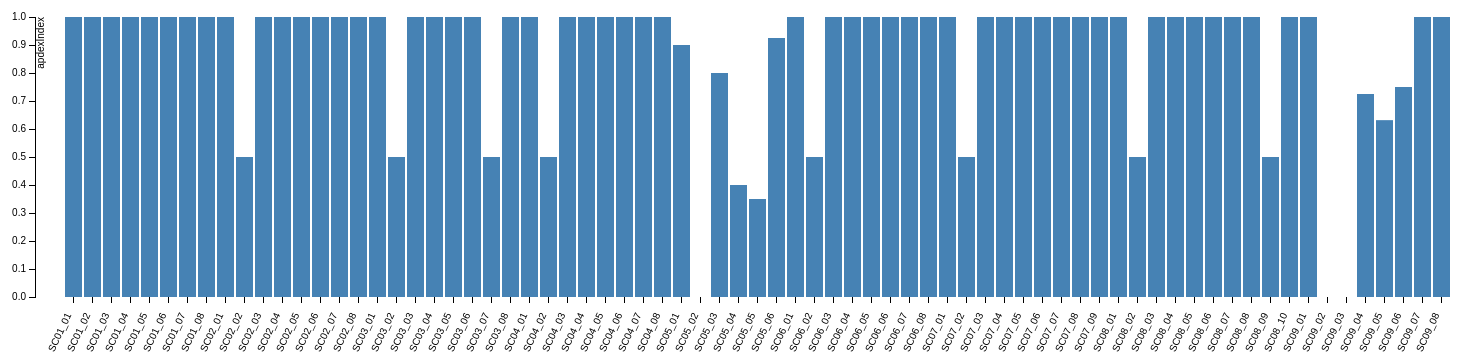
D3 v3 page, settled after 480 driven frames (8 s of simulated time); the page loaded 1 data file(s).



var testResults;
var elapsedTime = [ ];
var finalApdex = [ ];
var apdexT = 5000;
var apdexFourT = apdexT * 4;
var apdexTable = [ ];
var d3jsentries;

d3.csv("./data/sampledata_forapdexindex.csv", function(data) {
	
              	testResults = data;	
		console.log('csv data in d3js');
              	console.log(testResults);
              	//console.log(testResults[0].label);
              	
              	// pluck the label only
              	var labels = _.pluck(data, 'label');
              	console.log(labels);
		uniqlabels = _.uniq(labels);
		console.log(uniqlabels);
		
		// for each uniq label, construct an array. Initialise apdex counters and index.
		_.each(uniqlabels, function(label) {
			console.log(label);
			//apdexTable.push({ label: label, sCount: 0, tCount: 0, fCount: 0});
			apdexTable[label] = { sCount: 0, tCount: 0, fCount: 0, totalCount: 0, apdexIndex: 0 };
		});
		
		// Count of Satisfied, Tolerated and Frustrated.
		_.each(testResults, function(row) { 

					// console.log(row.label); 
					var domain;

					apdexTable[row.label].totalCount++;

					if (+row.elapsed > apdexFourT) { 
						domain = "F"; 
						apdexTable[row.label].fCount++; 
					} else if (+row.elapsed <= apdexT) { 
						domain = "S";
						apdexTable[row.label].sCount++; 
					} else { 
						domain = "T";
						apdexTable[row.label].tCount++;
					};

					elapsedTime.push( {label: row.label, elapsed: +row.elapsed, apdexdomain: domain} ) 			

		});
	
		console.log('apdexTable');	
		console.log(apdexTable);

		console.log('calculate apdexIndex');
		_.each(d3.keys(apdexTable), function(d) {
			console.log(d);
			console.log(apdexTable[d].apdexIndex = ( (apdexTable[d].sCount + (apdexTable[d].tCount/2)) / apdexTable[d].totalCount ) );
		});
		
		console.log(apdexTable);

		//console.log(d3.values(apdexTable));
		d3jsentries = d3.entries(apdexTable);
		console.log(d3jsentries);

console.log('apdexIndex bar plot');

var margin = {top: 20, right: 20, bottom: 200, left: 35},
    width = 1500 - margin.left - margin.right,
    height = 500 - margin.top - margin.bottom;

var x = d3.scale.ordinal()
    .rangeRoundBands([0, width], .1);

var y = d3.scale.linear()
    .range([height, 0]);

var xAxis = d3.svg.axis()
    .scale(x)
    .orient("bottom");

var yAxis = d3.svg.axis()
    .scale(y)
    .orient("left")
var svg = d3.select("body").append("svg")
    .attr("width", width + margin.left + margin.right)
    .attr("height", height + margin.top + margin.bottom)
  .append("g")
    .attr("transform", "translate(" + margin.left + "," + margin.top + ")");

x.domain(d3jsentries.map(function(d) { return d.key; }));
y.domain([0, d3.max(d3jsentries, function(d) { return +d.value.apdexIndex; })]);

svg.append("g")
      .attr("class", "x axis")
      .attr("transform", "translate(0," + height + ")")
      .call(xAxis);

svg.selectAll(".axis text")  // select all the text elements for the xaxis
	.style("text-anchor", "end")
	.attr("transform", function(d) {
		return "translate(" + this.getBBox().height*-1.5 + "," + this.getBBox().height + ")rotate(-65)";
	});

svg.append("g")
      .attr("class", "y axis")
      .call(yAxis)
    .append("text")
      .attr("transform", "rotate(-90)")
      .attr("y", 2)
      .attr("dy", ".71em")
      .style("text-anchor", "end")
      .text("apdexIndex");

svg.selectAll(".bar")
      .data(d3jsentries)
    .enter().append("rect")
      .attr("class", "bar")
      .attr("x", function(d) { return x(d.key); })
      .attr("width", x.rangeBand())
      .attr("y", function(d) { return y(d.value.apdexIndex); })
      .attr("height", function(d) { return height - y(d.value.apdexIndex); });

});


### data: data/sampledata_forapdexindex.csv
elapsed, label
1406, SC01_01
1474, SC01_02
745, SC01_03
4508, SC01_04
751, SC01_05
2971, SC01_06
340, SC01_07
259, SC01_08
575, SC02_01
6525, SC02_02
4477, SC02_03
1876, SC02_04
953, SC02_05
2296, SC02_06
4973, SC02_07
644, SC02_08
398, SC03_01
5365, SC03_02
985, SC03_03
739, SC03_04
1769, SC03_05
1277, SC03_06
13656, SC03_07
817, SC03_08
443, SC04_01
5681, SC04_02
1401, SC04_03
665, SC04_04
716, SC04_05
779, SC04_06
1862, SC04_07
759, SC04_08
858, SC05_01
1644, SC05_01
2114, SC05_01
2400, SC05_01
2333, SC05_01
3195, SC05_01
2941, SC05_01
3724, SC05_01
3484, SC05_01
2742, SC05_01
2838, SC05_01
3413, SC05_01
4079, SC05_01
4340, SC05_01
4210, SC05_01
5116, SC05_01
4602, SC05_01
5072, SC05_01
5753, SC05_01
5950, SC05_01
38744, SC05_02
36561, SC05_02
35813, SC05_02
37858, SC05_02
36866, SC05_02
37691, SC05_02
36085, SC05_02
36033, SC05_02
... 236 more rows